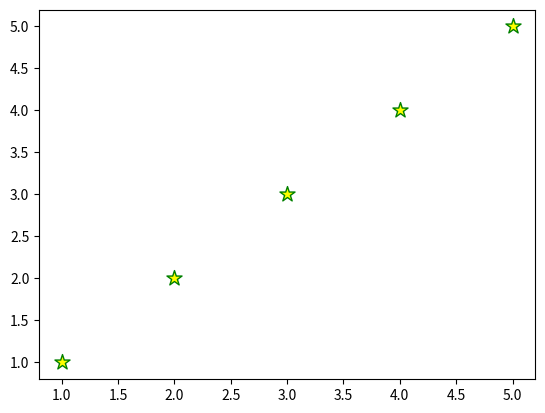

The matplotlib source for this figure:
import matplotlib.pyplot as plt
x = [1, 2, 3, 4, 5]
y1 = [1, 2, 3, 4, 5]
y2 = [1, 4, 9, 16, 25]
y3 = [25, 16, 9, 4, 1]
plt.scatter(x, y1, s = 130, c = 'yellow', marker = '*', edgecolors = 'green')
plt.savefig('python_pretty_plot.png')

plt.show()
